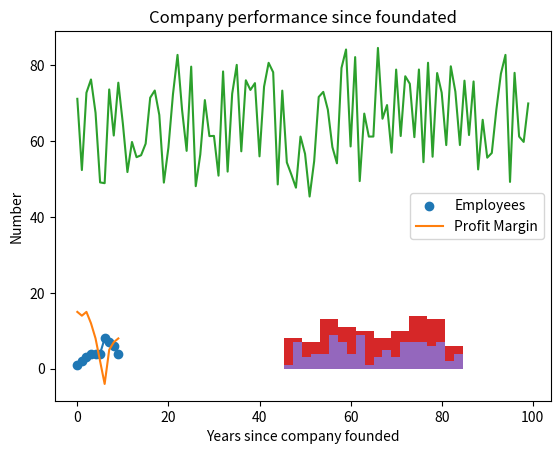

Write the Python code that produced this figure.
import matplotlib.pyplot as plt

years = list(range(0, 10))
count = [1, 2, 3, 4, 4, 4, 8, 7, 6, 4]
plt.plot(years, count)
plt.show()  # The actual drawing of the plot is done by calling the 'show()' method

PM = [15, 14, 15, 12, 8, 2, -4, 5, 7, 8]
plt.xlabel('Years since company founded')
plt.ylabel('Number')
plt.title('Company performance since foundated')
plt.scatter(years, count, label = 'Employees')
plt.plot(years, PM, label = 'Profit Margin')
plt.legend(loc='best')
plt.show()

from random import gauss, shuffle
# Create initial data and plot it
poor_students = [gauss(55, 5) for i in range(50)]
strong_students = [gauss(75, 5) for i in range(50)]
all_students = poor_students + strong_students
shuffle(all_students)
plt.plot(all_students)
plt.show()

plt.hist(all_students)
plt.show()

plt.hist(all_students, bins=20)
plt.show()
